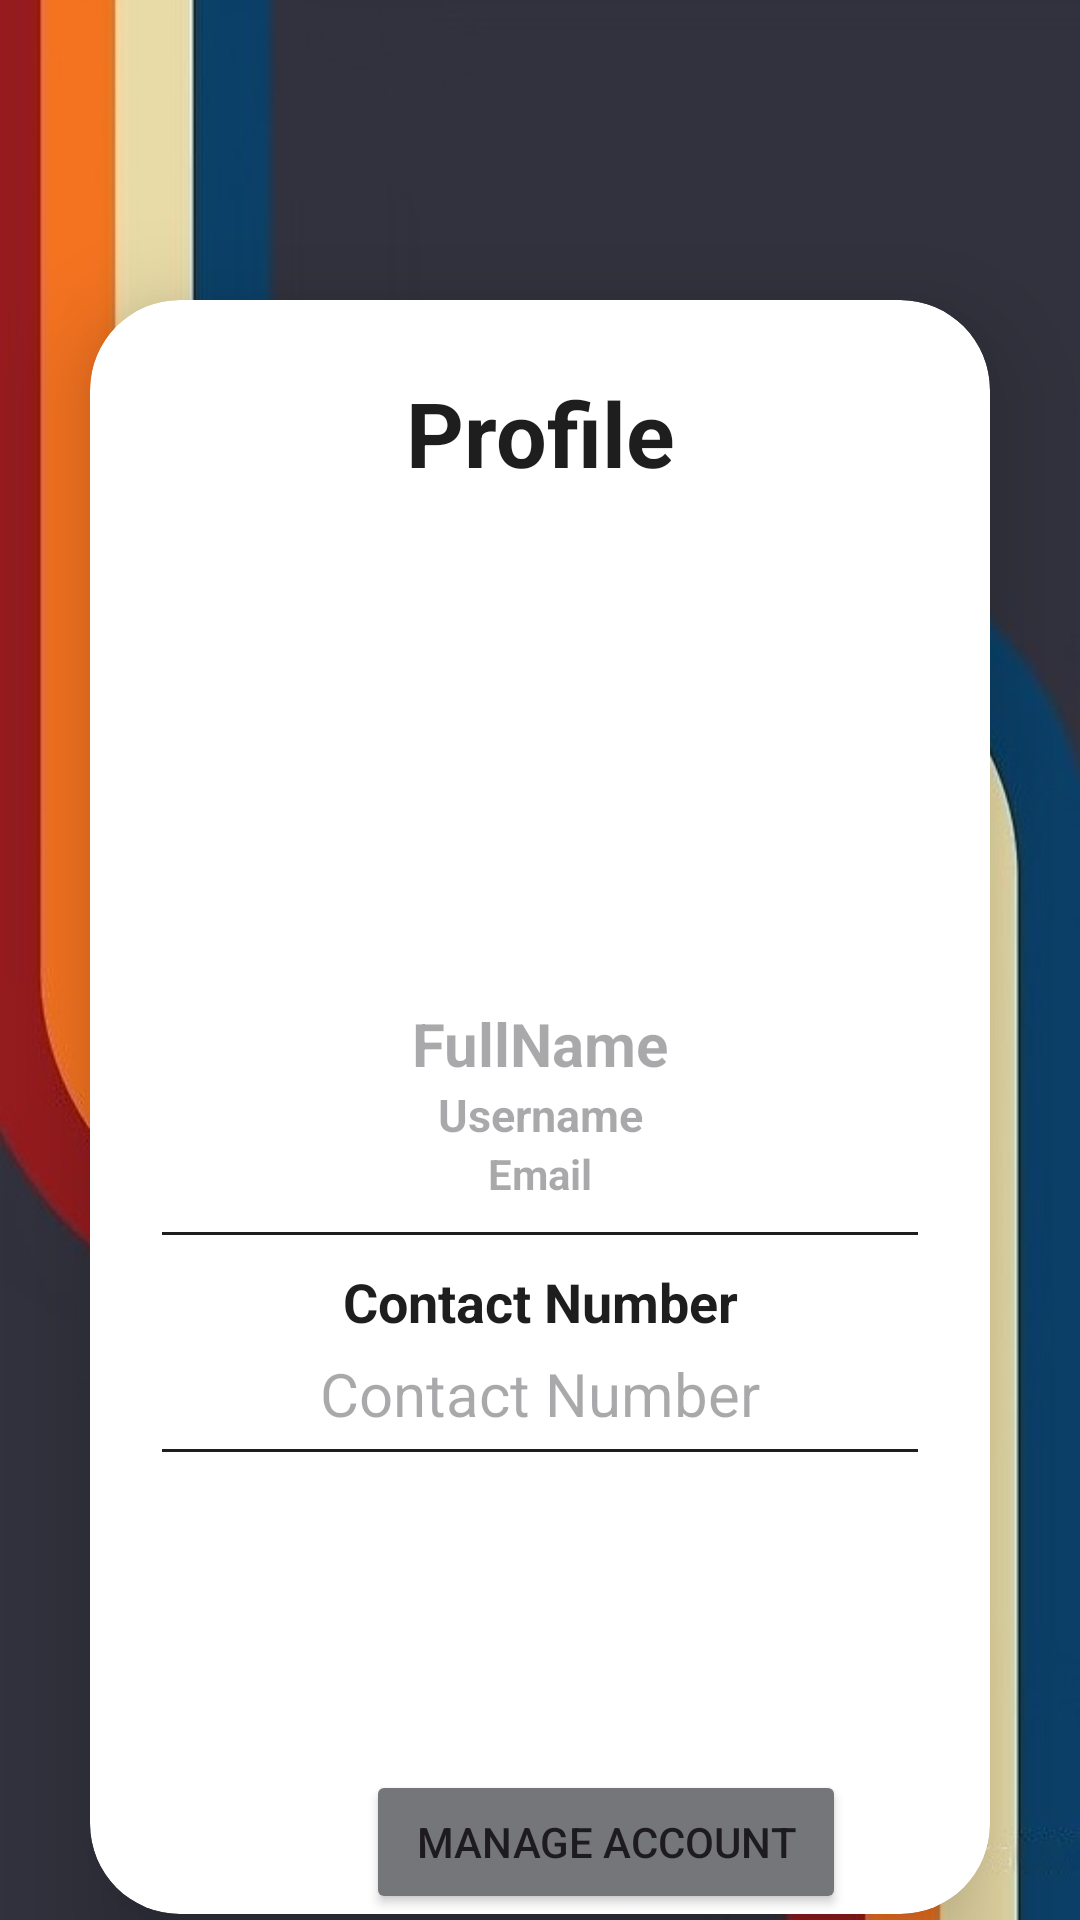

Layout XML and referenced resources for this Android screen:
<!-- AndroidManifest.xml: application theme Theme.LoginTricyfare -->
<!-- res/layout/fragment_profile.xml -->
<?xml version="1.0" encoding="utf-8"?>
<LinearLayout xmlns:android="http://schemas.android.com/apk/res/android"
    xmlns:app="http://schemas.android.com/apk/res-auto"
    xmlns:tools="http://schemas.android.com/tools"
    android:id="@+id/main"
    android:layout_width="match_parent"
    android:layout_height="match_parent"
    tools:context=".ProfileFragment"
    android:orientation="vertical"
    android:background="@drawable/background">


    <androidx.cardview.widget.CardView
        android:layout_width="match_parent"
        android:layout_height="wrap_content"
        android:background="@color/white"
        android:layout_marginTop="100dp"
        android:layout_marginStart="30dp"
        android:layout_marginEnd="30dp"
        app:cardCornerRadius="30dp"
        app:cardElevation="20dp">


        <LinearLayout
            android:layout_width="match_parent"
            android:layout_height="wrap_content"
            android:orientation="vertical"
            android:padding="24dp">

            <TextView
                android:layout_width="match_parent"
                android:layout_height="wrap_content"
                android:text="Profile"
                android:textAlignment="center"
                android:textStyle="bold"
                android:textSize="30sp"
                android:textColor="@color/black_"/>

            <ImageView
                android:layout_width="150dp"
                android:layout_height="150dp"
                android:id="@+id/user_profilebg"
                android:src="@drawable/profile_bg"
                android:layout_marginStart="75dp"
                android:layout_marginTop="15dp"/>


            <TextView
                android:layout_width="match_parent"
                android:layout_height="wrap_content"
                android:hint="FullName"
                android:id="@+id/user_fullname"
                android:textAlignment="center"
                android:textStyle="bold"
                android:textSize="20sp"
                android:textColor="@color/black_"
                android:layout_marginTop="5dp"/>

            <TextView
                android:layout_width="match_parent"
                android:layout_height="wrap_content"
                android:hint="Username"
                android:textSize="15sp"
                android:id="@+id/user_username"
                android:textAlignment="center"
                android:textColor="@color/black_"
                android:textStyle="bold"/>

            <TextView
                android:layout_width="match_parent"
                android:layout_height="wrap_content"
                android:hint="Email"
                android:id="@+id/user_email"
                android:textAlignment="center"
                android:textColor="@color/black_"
                android:textStyle="bold"/>

            <androidx.appcompat.widget.AppCompatImageView
                android:layout_width="match_parent"
                android:layout_height="1dp"
                android:background="@color/black_"
                android:layout_marginTop="10dp" />

            <TextView
                android:layout_width="match_parent"
                android:layout_height="wrap_content"
                android:text="Contact Number"
                android:textAlignment="center"
                android:textColor="@color/black_"
                android:textSize="18sp"
                android:layout_marginTop="10dp"
                android:textStyle="bold"/>

            <TextView
                android:layout_width="match_parent"
                android:layout_height="wrap_content"
                android:hint="Contact Number"
                android:id="@+id/user_contactnumber"
                android:textAlignment="center"
                android:textColor="@color/black_"
                android:textSize="20sp"
                android:layout_marginTop="5dp"/>

            <androidx.appcompat.widget.AppCompatImageView
                android:layout_width="match_parent"
                android:layout_height="1dp"
                android:background="@color/black_"
                android:layout_marginTop="5dp" />

        </LinearLayout>

        <Button
            android:layout_width="160dp"
            android:layout_height="wrap_content"
            android:layout_marginTop="490dp"
            android:backgroundTint="@color/material_dynamic_neutral50"
            android:layout_marginStart="92dp"
            android:text="Manage Account"/>

    </androidx.cardview.widget.CardView>

</LinearLayout>
<!-- resources referenced by this layout -->
<resources>
  <color name="black_">#1E1E1E</color>
  <color name="white">#FFFFFFFF</color>
  <!-- drawable background: jpeg bitmap (drawable, 39867 bytes) -->
  <style name="Theme.LoginTricyfare" parent="Base.Theme.LoginTricyfare" />
  <style name="Base.Theme.LoginTricyfare" parent="Theme.Material3.DayNight.NoActionBar">
          
          
      </style>
</resources>
